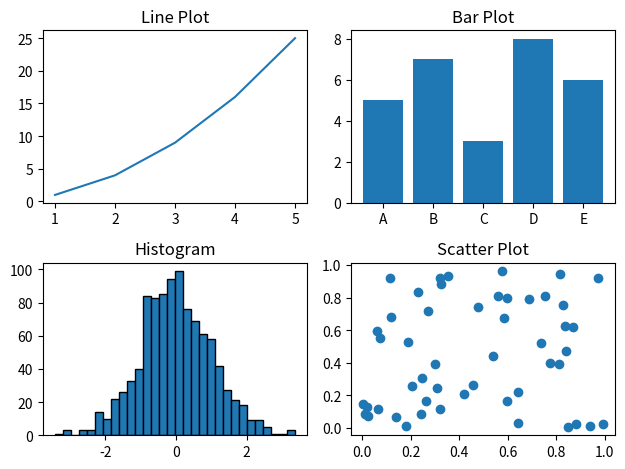

The matplotlib source for this figure:
import matplotlib.pyplot as plt
import numpy as np

# Data
x = [1, 2, 3, 4, 5]
y = [1, 4, 9, 16, 25]
categories = ["A", "B", "C", "D", "E"]
values = [5, 7, 3, 8, 6]
data = np.random.randn(1000) # 1000 random values
x_scatter = np.random.rand(50)
y_scatter = np.random.rand(50)

# Plotting
fig, axs = plt.subplots(2, 2)

# Line Plot
axs[0, 0].plot(x, y)
axs[0, 0].set_title('Line Plot')

# Bar Plot
axs[0, 1].bar(categories, values)
axs[0, 1].set_title('Bar Plot')

# Histogram
axs[1, 0].hist(data, bins=30, edgecolor='black')
axs[1, 0].set_title('Histogram')

# Scatter Plot
axs[1, 1].scatter(x_scatter, y_scatter)
axs[1, 1].set_title('Scatter Plot')
plt.tight_layout()
plt.show()
